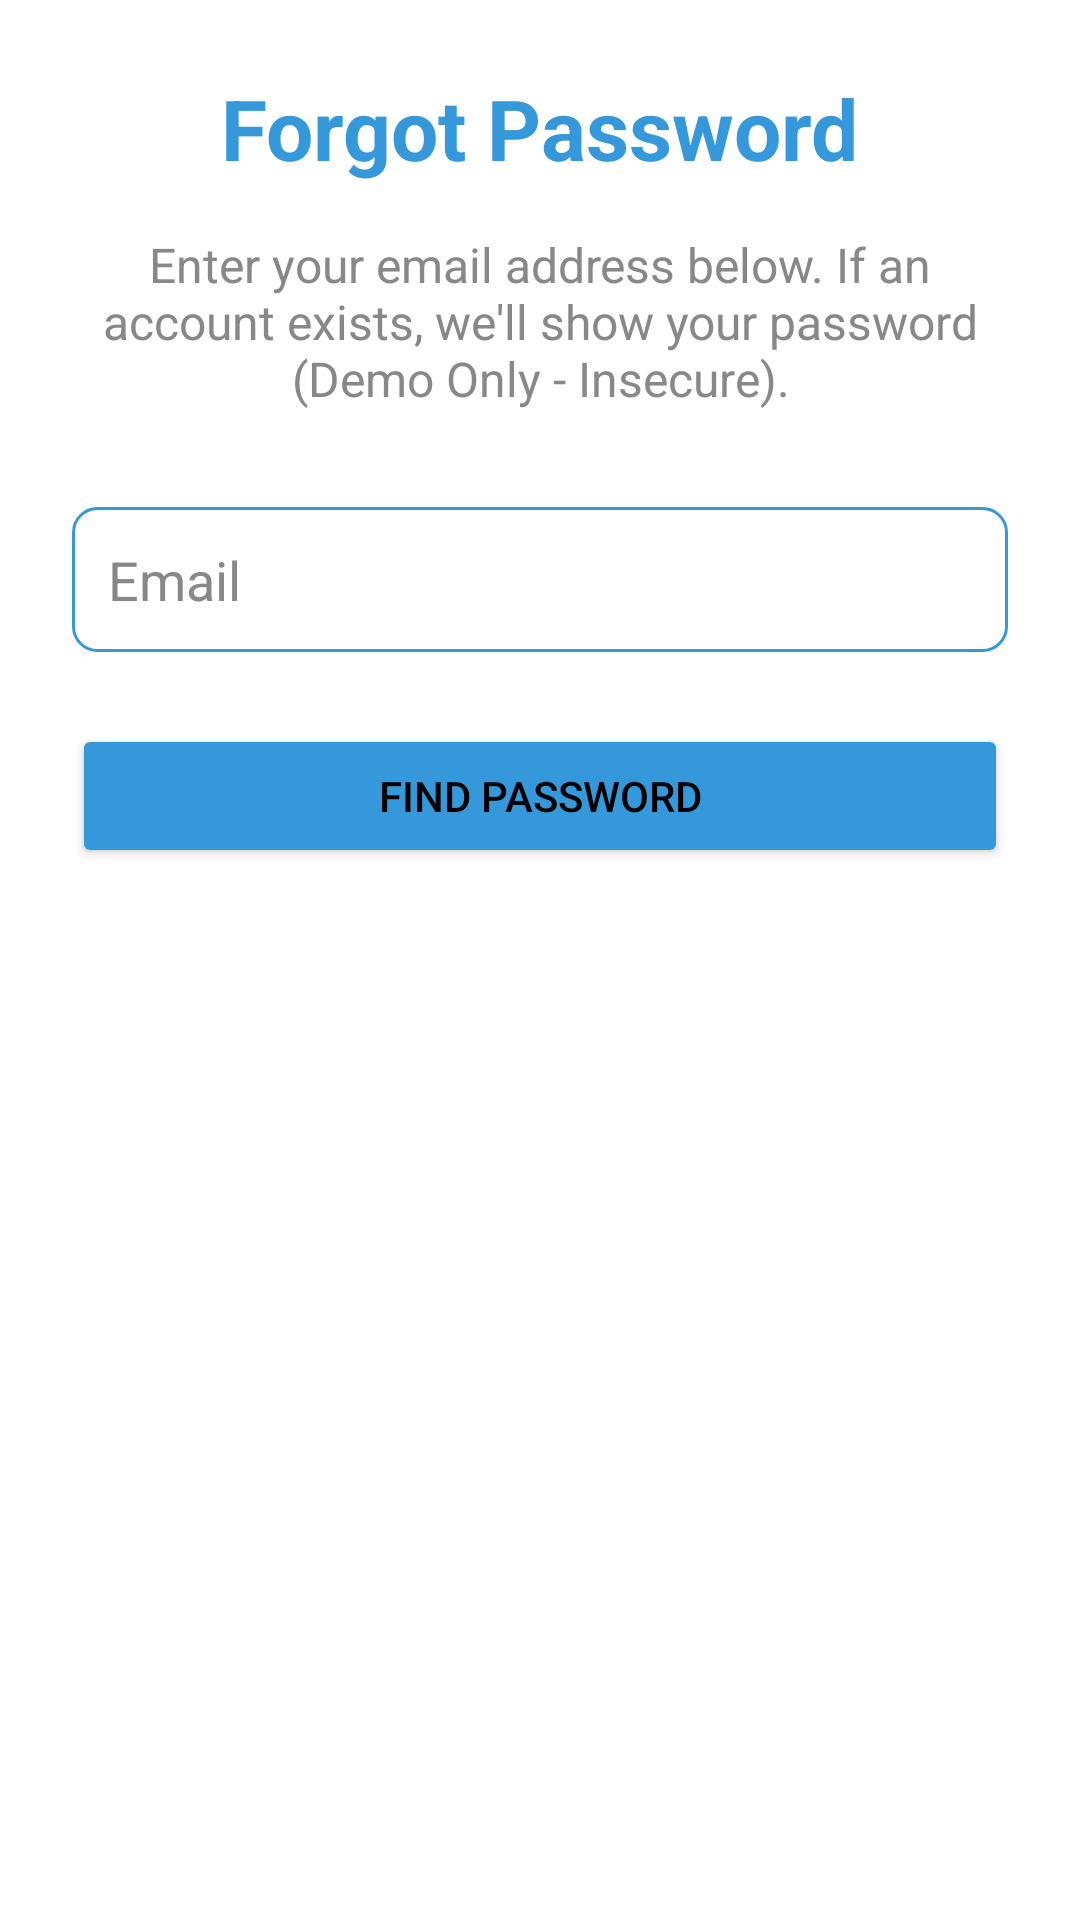

The Android layout XML behind this screen, and the referenced resources:
<!-- AndroidManifest.xml: application theme Theme.Circuits -->
<!-- res/layout/activity_forgot_password.xml -->
<?xml version="1.0" encoding="utf-8"?>
<LinearLayout xmlns:android="http://schemas.android.com/apk/res/android"
    xmlns:app="http://schemas.android.com/apk/res-auto"
    xmlns:tools="http://schemas.android.com/tools"
    android:layout_width="match_parent"
    android:layout_height="match_parent"
    android:orientation="vertical"
    android:gravity="center_horizontal"
    android:padding="24dp"
    android:background="@color/white"
    tools:context=".ForgotPasswordActivity">

    <TextView
        android:layout_width="wrap_content"
        android:layout_height="wrap_content"
        android:text="@string/forgot_password_title"
        android:textSize="28sp"
        android:textStyle="bold"
        android:textColor="@color/app_blue"
        android:layout_marginBottom="16dp"/>

    <TextView
        android:layout_width="match_parent"
        android:layout_height="wrap_content"
        android:text="@string/forgot_password_instructions"
        android:textSize="16sp"
        android:textColor="@color/text_gray"
        android:layout_marginBottom="32dp"
        android:gravity="center"/>


    <EditText
        android:id="@+id/etForgotPasswordEmail"
        android:layout_width="match_parent"
        android:layout_height="wrap_content"
        android:hint="@string/email_hint"
        android:inputType="textEmailAddress"
        android:background="@drawable/edit_text_background"
        android:padding="12dp"
        android:textColor="@color/black"
        android:textColorHint="@color/text_gray"
        android:autofillHints="emailAddress" />


    <Button
        android:id="@+id/btnResetPassword"
        android:layout_width="match_parent"
        android:layout_height="wrap_content"
        android:layout_marginTop="24dp"
        app:backgroundTint="@color/app_blue"
        android:text="@string/reset_password_button" />

</LinearLayout>
<!-- resources referenced by this layout -->
<resources>
  <color name="app_blue">#3498DB</color>
  <color name="black">#FF000000</color>
  <color name="text_gray">#888888</color>
  <color name="white">#FFFFFFFF</color>
  <!-- drawable edit_text_background (drawable) -->
  <?xml version="1.0" encoding="utf-8"?>
  <shape xmlns:android="http://schemas.android.com/apk/res/android">
      <solid android:color="@android:color/transparent" /> 
      <corners android:radius="8dp" />
      <stroke
          android:width="1dp"
          android:color="@color/app_blue" /> 
  </shape>
  <string name="email_hint">Email</string>
  <string name="forgot_password_instructions">Enter your email address below. If an account exists, we\'ll show your password (Demo Only - Insecure).</string>
  <string name="forgot_password_title">Forgot Password</string>
  <string name="reset_password_button">Find Password</string>
  <style name="Theme.Circuits" parent="Base.Theme.Circuits" />
  <style name="Base.Theme.Circuits" parent="Theme.MaterialComponents.Light.NoActionBar">
          
          <item name="colorPrimary">@color/app_blue</item> 
          <item name="colorPrimaryVariant">@color/app_blue_dark</item> 
          <item name="colorOnPrimary">@color/white</item> 
          
          <item name="colorSecondary">@color/app_accent</item> 
          <item name="colorSecondaryVariant">@color/app_accent</item> 
          <item name="colorOnSecondary">@color/black</item> 
  
          
          <item name="android:statusBarColor">?attr/colorPrimaryVariant</item>
          
          <item name="android:windowLightStatusBar" tools:targetApi="m">false</item>
  
          
          <item name="android:colorBackground">@color/white</item>
          
          <item name="android:textColorPrimary">@color/black</item>
          <item name="android:textColorSecondary">@color/text_gray</item>
  
          
          <item name="android:spinnerStyle">@style/SpinnerTheme</item>
          <item name="android:spinnerDropDownItemStyle">@style/SpinnerDropDownItem</item>
  
      </style>
  <color name="app_blue_dark">#2980B9</color>
  <color name="app_accent">#E74C3C</color>
  <style name="SpinnerTheme" parent="Widget.AppCompat.Spinner">
          <item name="android:textColor">@color/black</item> 
          
          <item name="android:background">@drawable/edit_text_background</item> 
      </style>
  <style name="SpinnerDropDownItem" parent="Widget.AppCompat.DropDownItem.Spinner">
          <item name="android:textColor">@color/black</item> 
          <item name="android:background">@color/white</item> 
      </style>
</resources>
